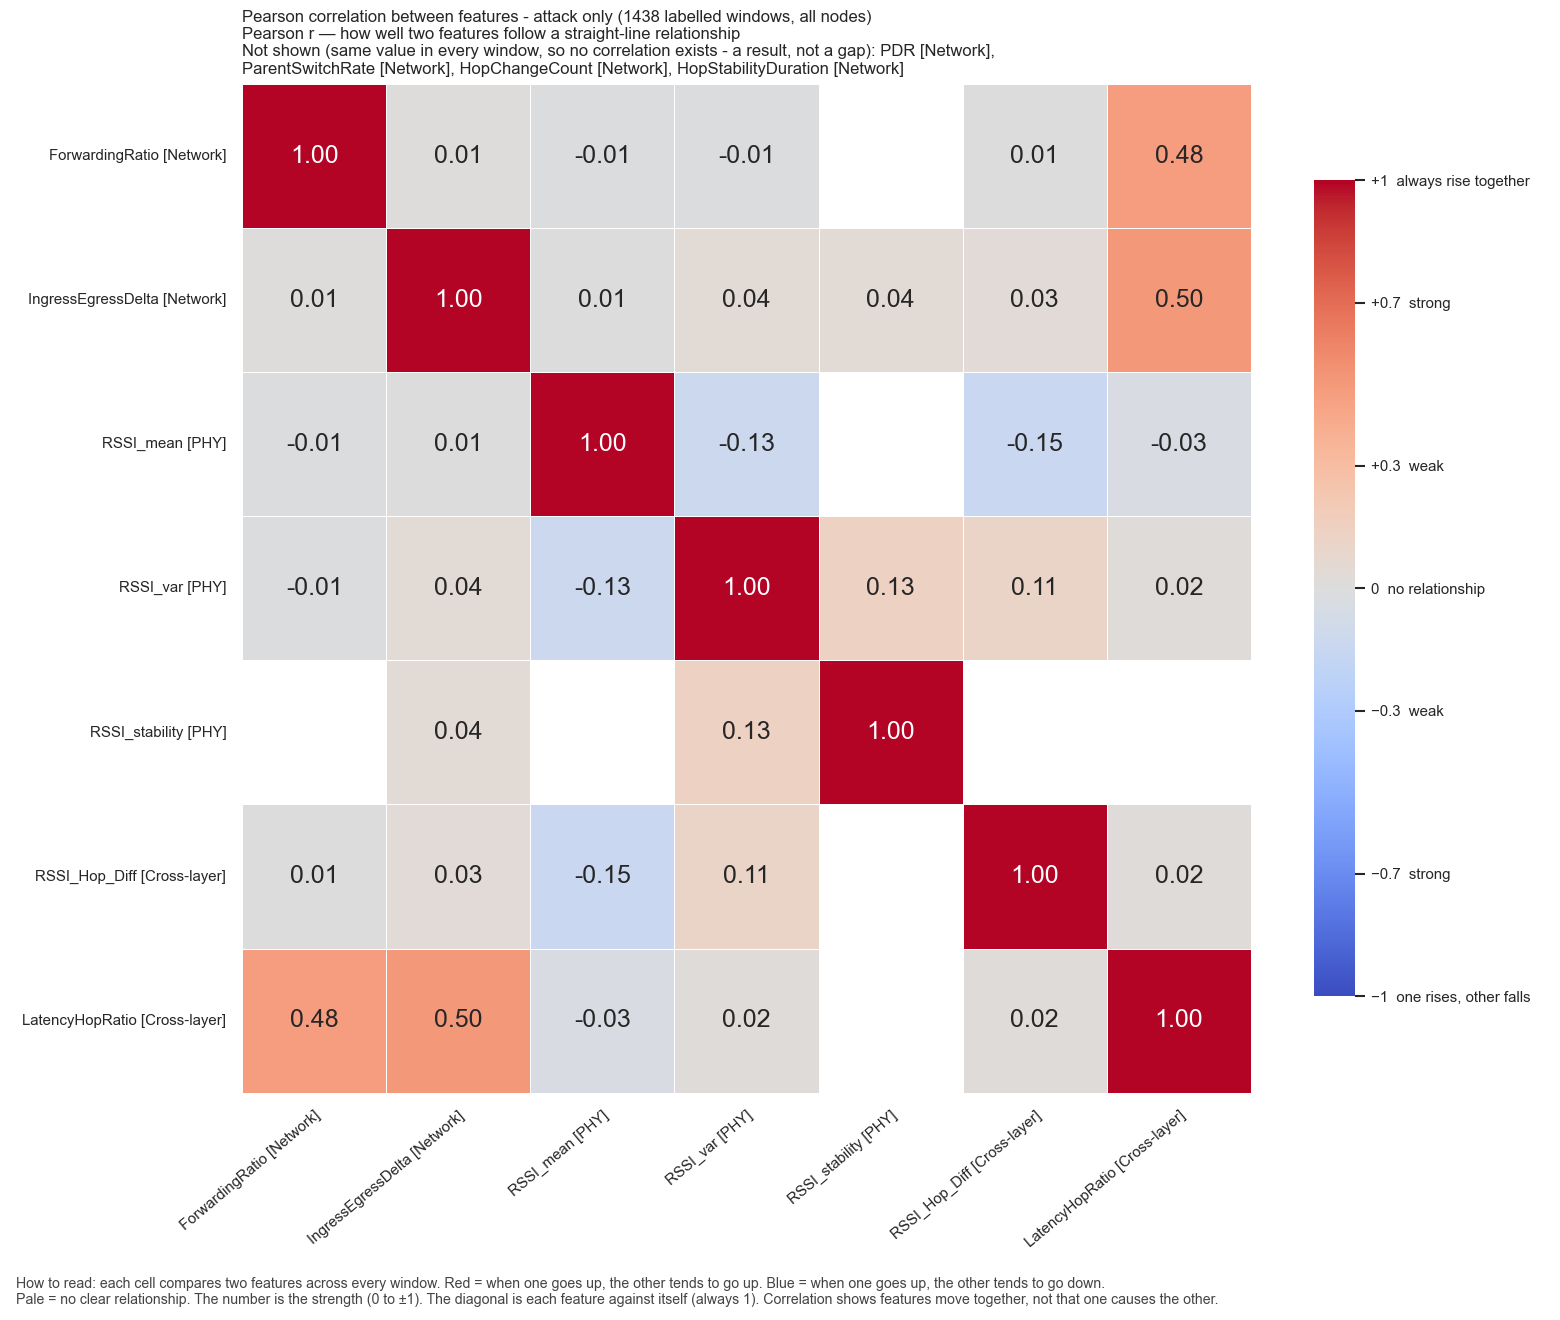

Data behind this chart, as committed beside it:
, ForwardingRatio, IngressEgressDelta, RSSI_mean, RSSI_var, RSSI_stability, RSSI_Hop_Diff, LatencyHopRatio
ForwardingRatio, 1.0, 0.01207, -0.008753, -0.01072, , 0.006567, 0.4837
IngressEgressDelta, 0.01207, 1.0, 0.005123, 0.03943, 0.04153, 0.032, 0.5032
RSSI_mean, -0.008753, 0.005123, 1.0, -0.1252, , -0.1478, -0.03426
RSSI_var, -0.01072, 0.03943, -0.1252, 1.0, 0.1336, 0.114, 0.01571
RSSI_stability, , 0.04153, , 0.1336, 1.0, , 
RSSI_Hop_Diff, 0.006567, 0.032, -0.1478, 0.114, , 1.0, 0.02289
LatencyHopRatio, 0.4837, 0.5032, -0.03426, 0.01571, , 0.02289, 1.0
